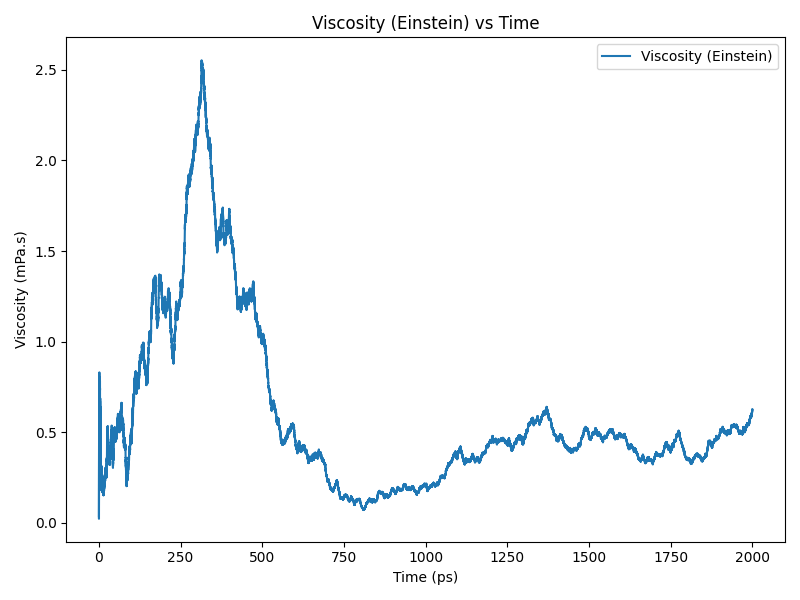

The table this chart was drawn from, first rows:
time(ps), viscosity(Pa.s)
0.0, 3.749499984735131e-05
0.2, 0.0001113
0.4, 0.000397
0.6, 0.0002425
0.8, 0.0004142
1.0, 0.0006048
1.2, 0.0007141
1.4, 0.0007075
1.6, 0.0006214
1.8, 0.0007303
2.0, 0.0006071
2.2, 0.0005209
2.4, 0.000537
2.6, 0.0005949
2.8, 0.0006958
3.0, 0.0006735
3.2, 0.0007568
3.4, 0.000608
3.6, 0.0006169
3.8, 0.0005995
4.0, 0.0006375
4.2, 0.0005385
4.4, 0.0005037
4.6, 0.0003505
4.8, 0.0003321
5.0, 0.0003249
5.2, 0.0003156
5.4, 0.0003544
5.6, 0.0003732
5.8, 0.0003424
6.0, 0.0003409
6.2, 0.0003028
6.4, 0.0003063
6.6, 0.0002683
6.8, 0.000278
7.0, 0.0002606
7.2, 0.0002201
7.4, 0.0001917
7.6, 0.0002444
7.8, 0.0002679
8.0, 0.0002601
8.2, 0.0002213
8.4, 0.000247
8.6, 0.000244
8.8, 0.000281
9.0, 0.0002935
9.2, 0.0002521
9.4, 0.0002273
9.6, 0.0001982
9.8, 0.000172
10.0, 0.0001793
10.2, 0.0002014
10.4, 0.0002385
10.6, 0.0002112
10.8, 0.0002162
11.0, 0.0002227
11.2, 0.000238
11.4, 0.0002334
11.6, 0.0002257
11.8, 0.0002109
... 9,940 more rows
